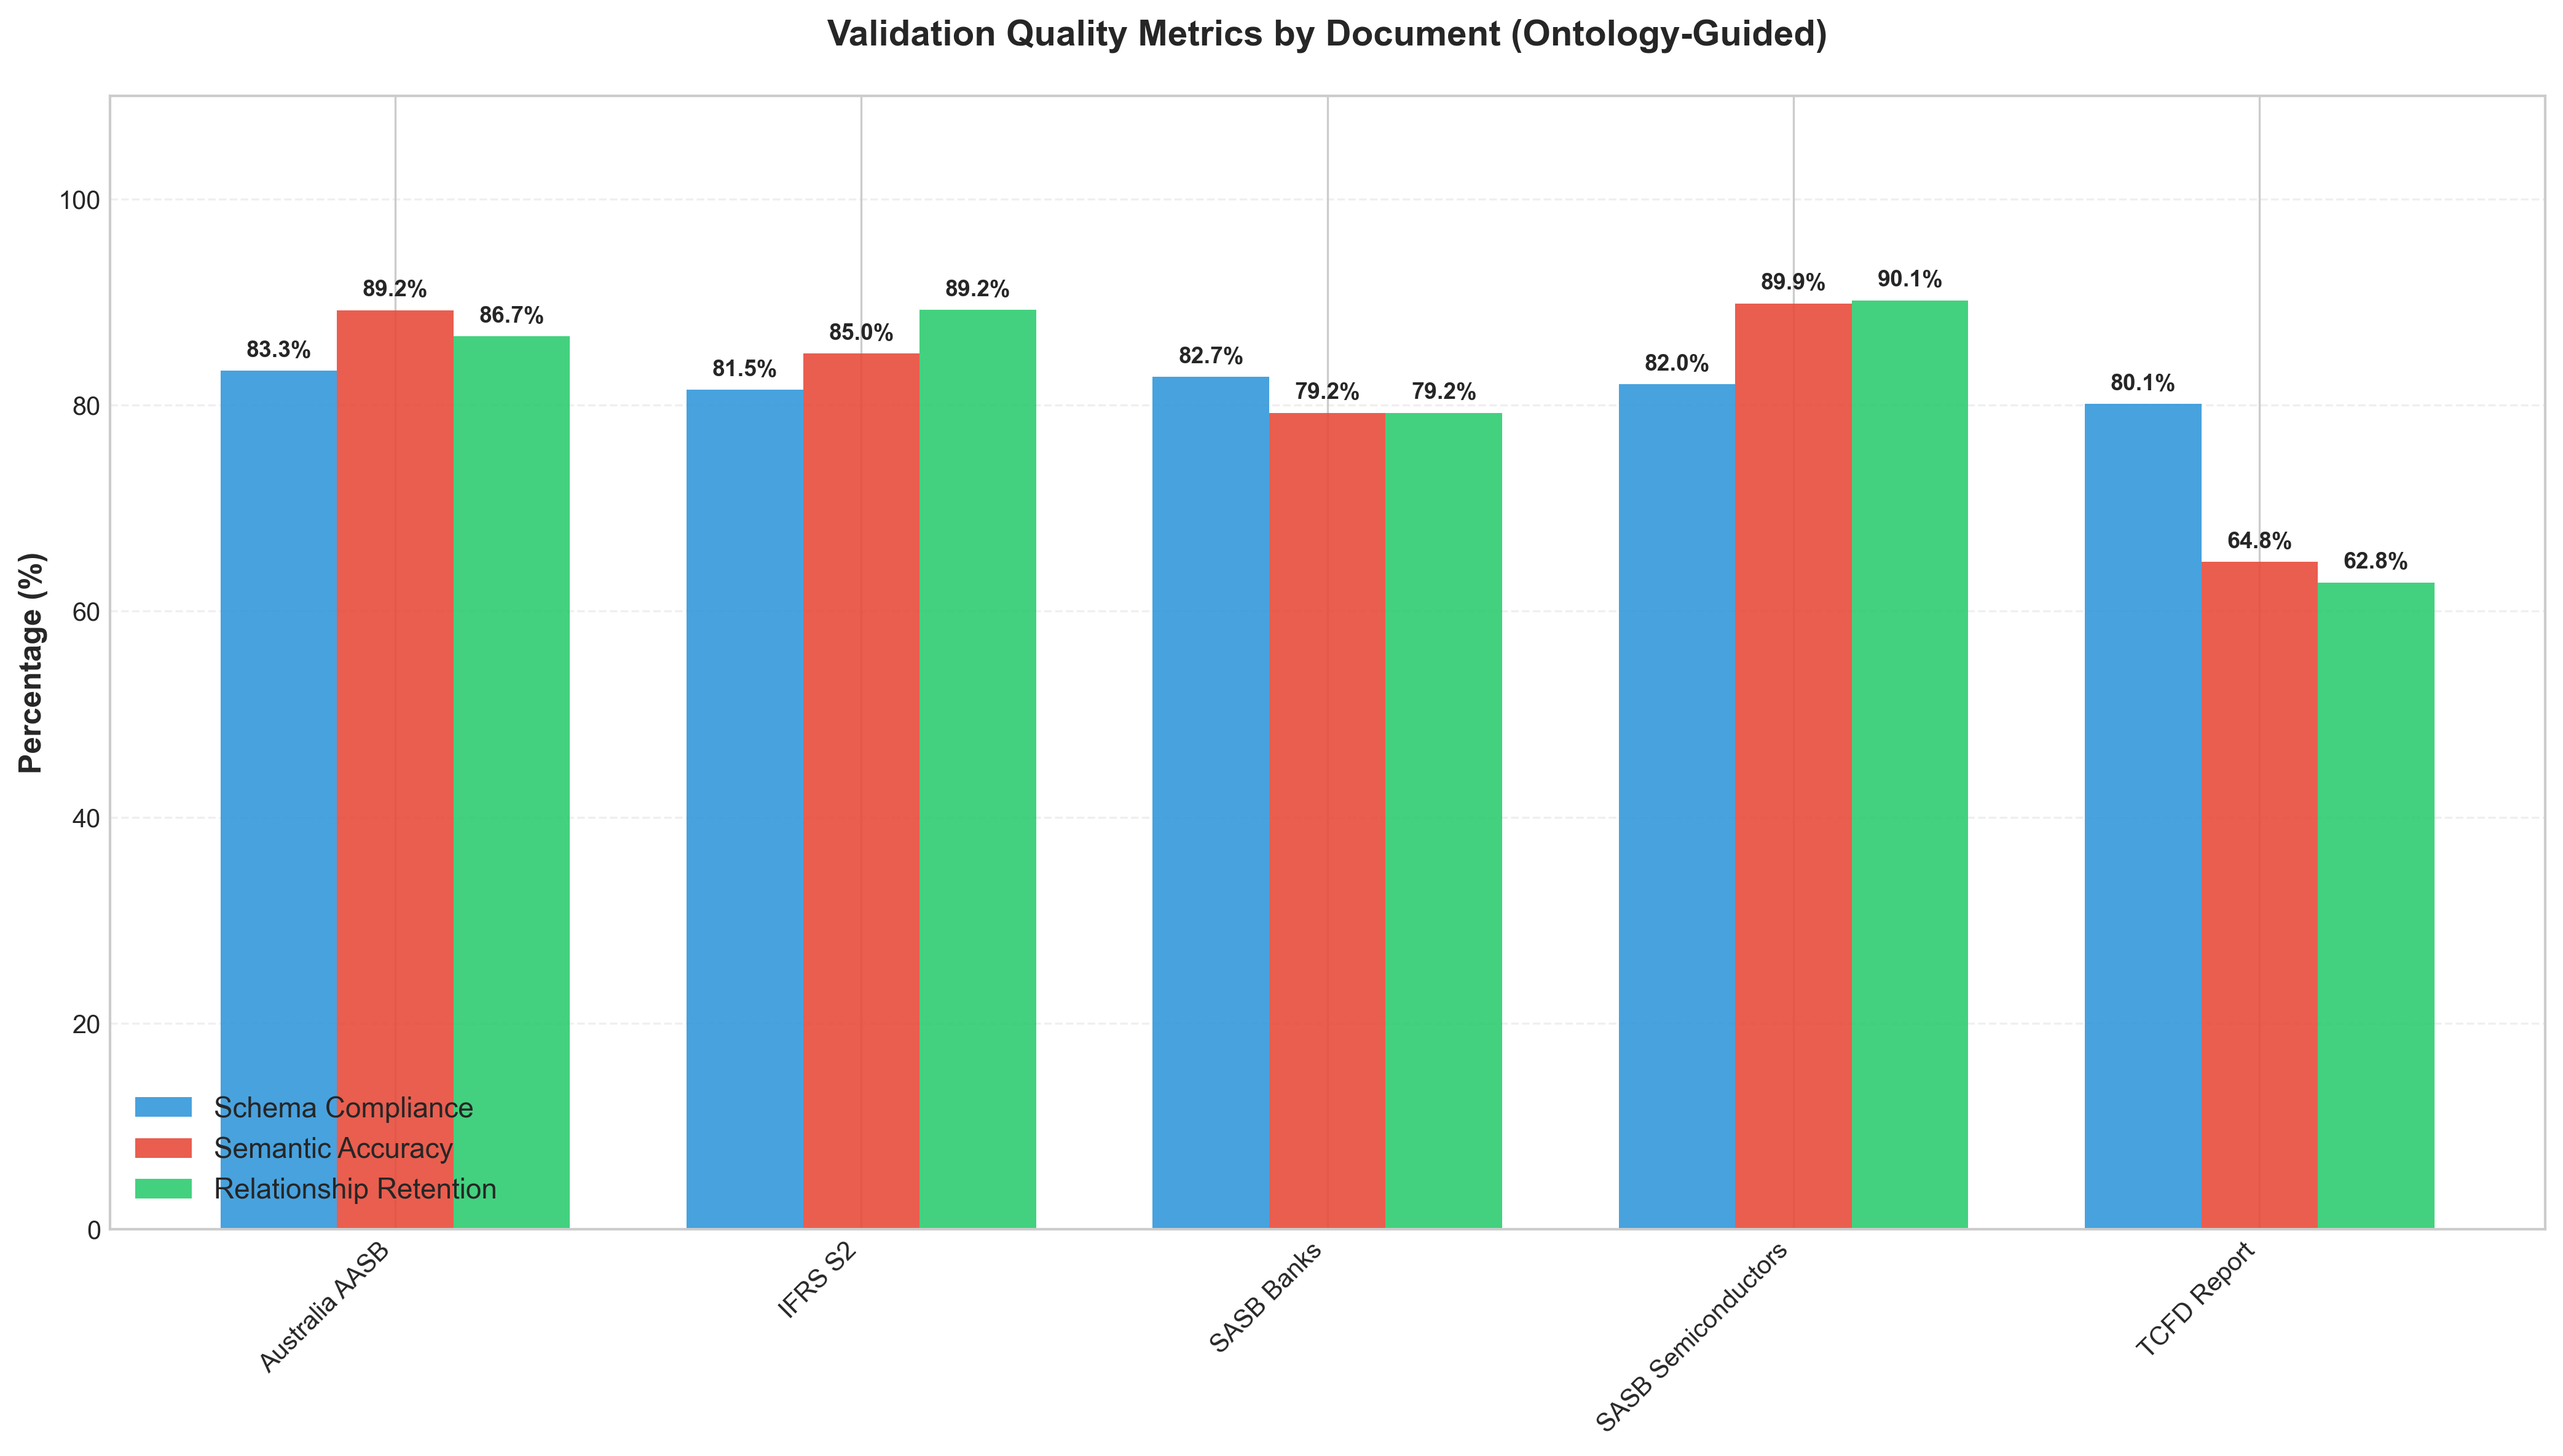

Data behind this chart, as committed beside it:
Document, Schema Compliance (%), Semantic Accuracy (%), Relationship Retention (%)
Australia AASB, 83.33, 89.19, 86.67
IFRS S2, 81.48, 85.00, 89.23
SASB Banks, 82.72, 79.25, 79.25
SASB Semiconductors, 82.02, 89.86, 90.14
TCFD Report, 80.09, 64.77, 62.79
